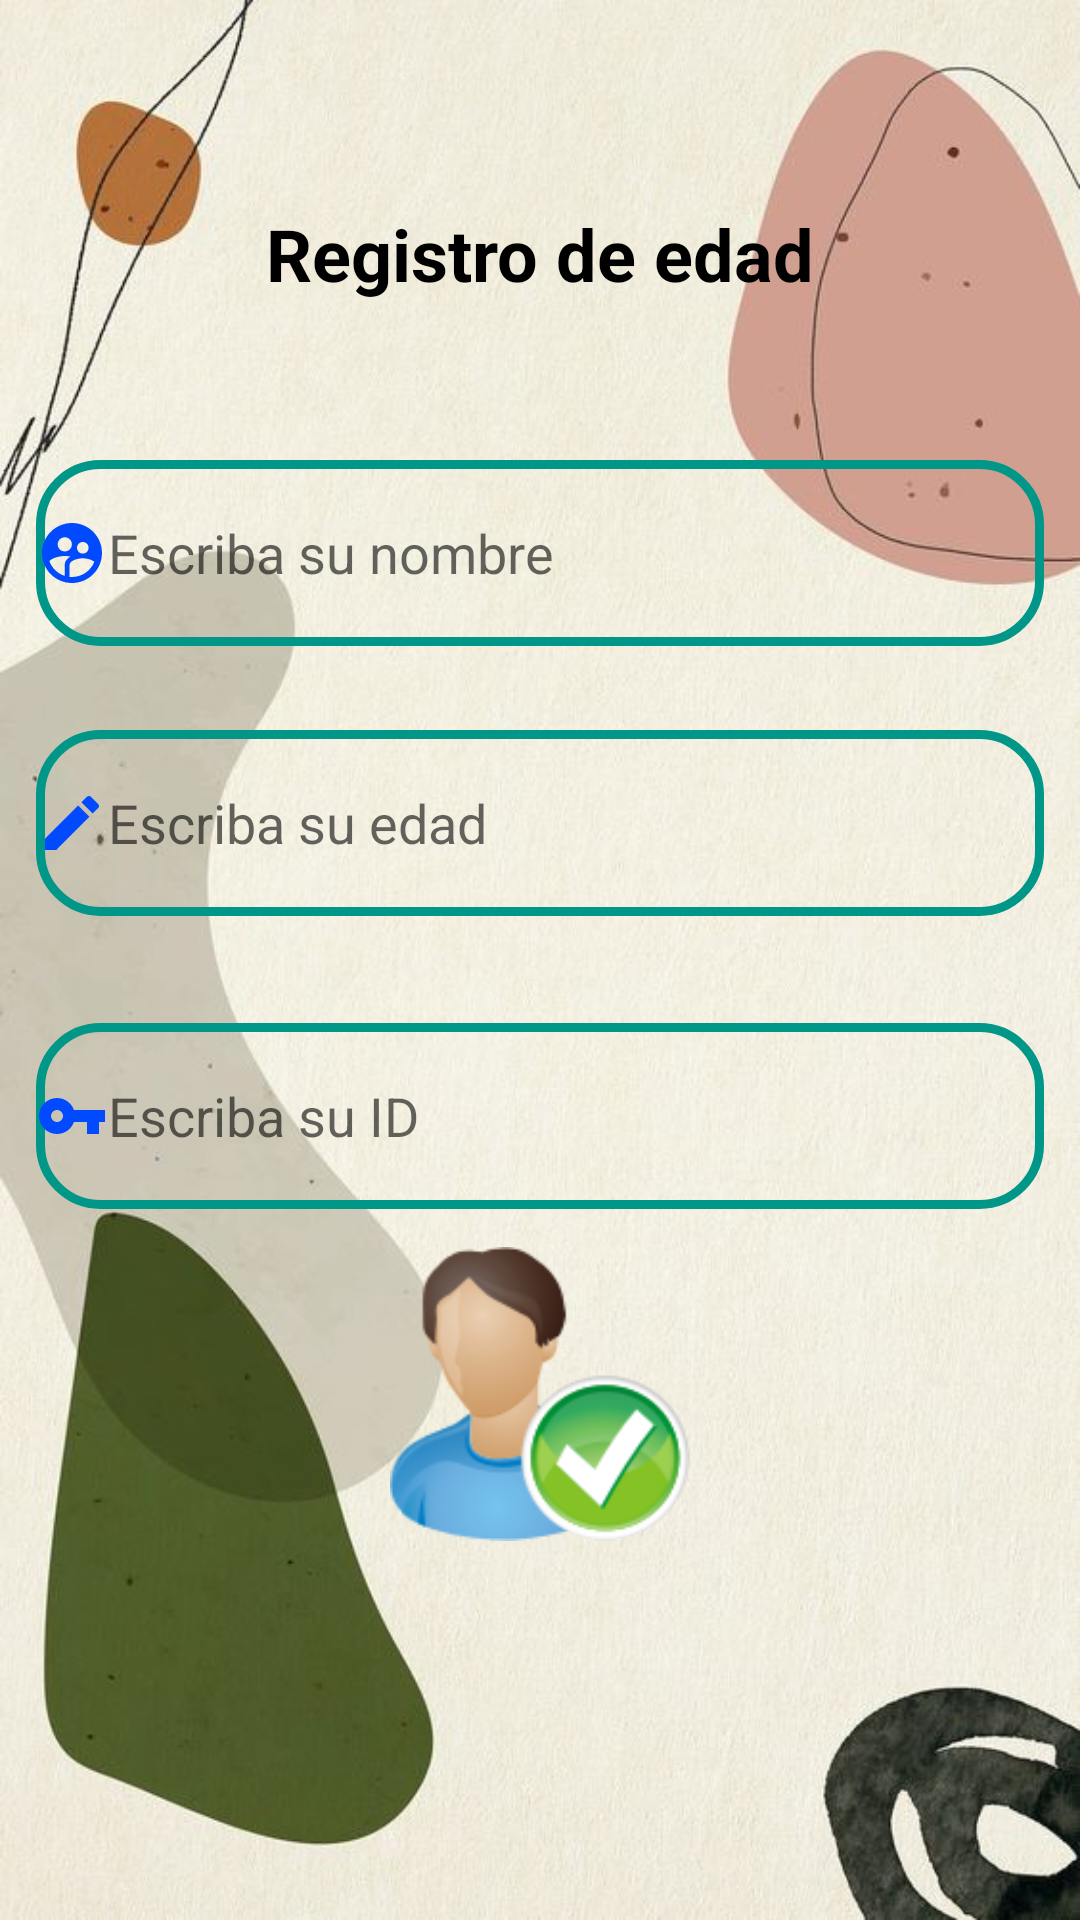

Layout XML and referenced resources for this Android screen:
<!-- AndroidManifest.xml: application theme Theme.Parcial1Greupo4 -->
<!-- res/layout/activity_registro.xml -->
<?xml version="1.0" encoding="utf-8"?>
<androidx.constraintlayout.widget.ConstraintLayout xmlns:android="http://schemas.android.com/apk/res/android"
    xmlns:app="http://schemas.android.com/apk/res-auto"
    xmlns:tools="http://schemas.android.com/tools"
    android:layout_width="match_parent"
    android:layout_height="match_parent"
    android:background="@drawable/fondo2"
    tools:context=".Registro">

    <Button
        android:id="@+id/btEnviar"
        android:layout_width="100dp"
        android:layout_height="98dp"
        android:background="@drawable/aceptar"
        android:text="@string/enviarDatos"
        android:textColor="@color/transparent"
        app:layout_constraintBottom_toBottomOf="parent"
        app:layout_constraintEnd_toEndOf="parent"
        app:layout_constraintStart_toStartOf="parent"
        app:layout_constraintTop_toTopOf="parent"
        app:layout_constraintVertical_bias="0.767" />

    <EditText
        android:id="@+id/tvNombre"
        android:layout_width="336dp"
        android:layout_height="62dp"
        android:ems="10"
        android:hint="@string/nombre"
        android:drawableStart="@drawable/ic_user"
        android:background="@drawable/textedid"
        android:inputType="textPersonName"
        app:layout_constraintBottom_toBottomOf="parent"
        app:layout_constraintEnd_toEndOf="parent"
        app:layout_constraintHorizontal_bias="0.497"
        app:layout_constraintStart_toStartOf="parent"
        app:layout_constraintTop_toTopOf="parent"
        app:layout_constraintVertical_bias="0.265" />

    <EditText
        android:id="@+id/tvEdad"
        android:layout_width="336dp"
        android:layout_height="62dp"
        android:ems="10"
        android:hint="@string/edad"
        android:drawableStart="@drawable/ic_edad"
        android:background="@drawable/textedid"
        android:inputType="textPersonName"
        app:layout_constraintBottom_toBottomOf="parent"
        app:layout_constraintEnd_toEndOf="parent"
        app:layout_constraintHorizontal_bias="0.506"
        app:layout_constraintStart_toStartOf="parent"
        app:layout_constraintTop_toTopOf="parent"
        app:layout_constraintVertical_bias="0.421" />

    <EditText
        android:id="@+id/tvID"
        android:layout_width="336dp"
        android:layout_height="62dp"
        android:drawableStart="@drawable/ic_id"
        android:background="@drawable/textedid"
        android:ems="10"
        android:hint="@string/ID"
        android:inputType="textPersonName"
        app:layout_constraintBottom_toBottomOf="parent"
        app:layout_constraintEnd_toEndOf="parent"
        app:layout_constraintHorizontal_bias="0.506"
        app:layout_constraintStart_toStartOf="parent"
        app:layout_constraintTop_toTopOf="parent"
        app:layout_constraintVertical_bias="0.59" />

    <TextView
        android:id="@+id/tvTitulo2"
        android:layout_width="186dp"
        android:layout_height="47dp"
        android:text="@string/Titulo2"
        android:textAlignment="center"
        android:textColor="@color/black"
        android:textSize="24sp"
        android:textStyle="bold"
        app:layout_constraintBottom_toBottomOf="parent"
        app:layout_constraintEnd_toEndOf="parent"
        app:layout_constraintHorizontal_bias="0.498"
        app:layout_constraintStart_toStartOf="parent"
        app:layout_constraintTop_toTopOf="parent"
        app:layout_constraintVertical_bias="0.115" />
</androidx.constraintlayout.widget.ConstraintLayout>
<!-- resources referenced by this layout -->
<resources>
  <color name="black">#FF000000</color>
  <color name="transparent">#00FFFFFF</color>
  <!-- drawable ic_edad (drawable-v24) -->
  <vector android:height="24dp" android:tint="#024AFF"
      android:viewportHeight="24" android:viewportWidth="24"
      android:width="24dp" xmlns:android="http://schemas.android.com/apk/res/android">
      <path android:fillColor="@android:color/white" android:pathData="M3,17.25V21h3.75L17.81,9.94l-3.75,-3.75L3,17.25zM20.71,7.04c0.39,-0.39 0.39,-1.02 0,-1.41l-2.34,-2.34c-0.39,-0.39 -1.02,-0.39 -1.41,0l-1.83,1.83 3.75,3.75 1.83,-1.83z"/>
  </vector>
  <!-- drawable ic_id (drawable-v24) -->
  <vector android:height="24dp" android:tint="#024AFF"
      android:viewportHeight="24" android:viewportWidth="24"
      android:width="24dp" xmlns:android="http://schemas.android.com/apk/res/android">
      <path android:fillColor="@android:color/white" android:pathData="M12.65,10C11.83,7.67 9.61,6 7,6c-3.31,0 -6,2.69 -6,6s2.69,6 6,6c2.61,0 4.83,-1.67 5.65,-4H17v4h4v-4h2v-4H12.65zM7,14c-1.1,0 -2,-0.9 -2,-2s0.9,-2 2,-2 2,0.9 2,2 -0.9,2 -2,2z"/>
  </vector>
  <!-- drawable ic_user (drawable-v24) -->
  <vector android:height="24dp" android:tint="#024AFF"
      android:viewportHeight="24" android:viewportWidth="24"
      android:width="24dp" xmlns:android="http://schemas.android.com/apk/res/android">
      <path android:fillColor="@android:color/white" android:pathData="M11.99,2c-5.52,0 -10,4.48 -10,10s4.48,10 10,10 10,-4.48 10,-10 -4.48,-10 -10,-10zM15.6,8.34c1.07,0 1.93,0.86 1.93,1.93 0,1.07 -0.86,1.93 -1.93,1.93 -1.07,0 -1.93,-0.86 -1.93,-1.93 -0.01,-1.07 0.86,-1.93 1.93,-1.93zM9.6,6.76c1.3,0 2.36,1.06 2.36,2.36 0,1.3 -1.06,2.36 -2.36,2.36s-2.36,-1.06 -2.36,-2.36c0,-1.31 1.05,-2.36 2.36,-2.36zM9.6,15.89v3.75c-2.4,-0.75 -4.3,-2.6 -5.14,-4.96 1.05,-1.12 3.67,-1.69 5.14,-1.69 0.53,0 1.2,0.08 1.9,0.22 -1.64,0.87 -1.9,2.02 -1.9,2.68zM11.99,20c-0.27,0 -0.53,-0.01 -0.79,-0.04v-4.07c0,-1.42 2.94,-2.13 4.4,-2.13 1.07,0 2.92,0.39 3.84,1.15 -1.17,2.97 -4.06,5.09 -7.45,5.09z"/>
  </vector>
  <!-- drawable textedid (drawable-v24) -->
  <?xml version="1.0" encoding="utf-8"?>
  <selector xmlns:android="http://schemas.android.com/apk/res/android">
  
      <item android:state_enabled="true" android:state_focused="true">
  <shape android:shape="rectangle">
      <solid android:color="@color/transparentwhite"/>
      <corners android:radius="20dp"/>
      <stroke android:color="@color/Cyan" android:width="3dp"/>
  </shape>
      </item>
  <item android:state_enabled="true">
  <shape android:shape="rectangle">
      <solid android:color="@color/transparent"/>
      <corners android:radius="20dp"/>
      <stroke android:color="@color/Green" android:width="3dp"/>
  </shape>
  </item>
  </selector>
  <string name="ID">Escriba su ID</string>
  <string name="Titulo2">Registro de edad</string>
  <string name="edad">Escriba su edad</string>
  <string name="enviarDatos">ENVIAR DATOS</string>
      //String para receccion de Datos Reccecion de Datos
  <string name="nombre">Escriba su nombre</string>
  <style name="Theme.Parcial1Greupo4" parent="Theme.AppCompat.Light.NoActionBar">
          
          <item name="colorPrimary">@color/purple_500</item>
          <item name="colorPrimaryVariant">@color/purple_700</item>
          <item name="colorOnPrimary">@color/white</item>
          
          <item name="colorSecondary">@color/teal_200</item>
          <item name="colorSecondaryVariant">@color/teal_700</item>
          <item name="colorOnSecondary">@color/black</item>
          
          <item name="android:statusBarColor" tools:targetApi="l">?attr/colorPrimaryVariant</item>
          
      </style>
  <color name="transparentwhite">#99FFFFFF</color>
  <color name="Cyan">#03A9F4</color>
  <color name="Green">#009688</color>
  <color name="purple_500">#FF6200EE</color>
  <color name="purple_700">#FF3700B3</color>
  <color name="white">#FFFFFFFF</color>
  
      //colores creados por el equipo
  <color name="teal_200">#FF03DAC5</color>
  <color name="teal_700">#FF018786</color>
</resources>
